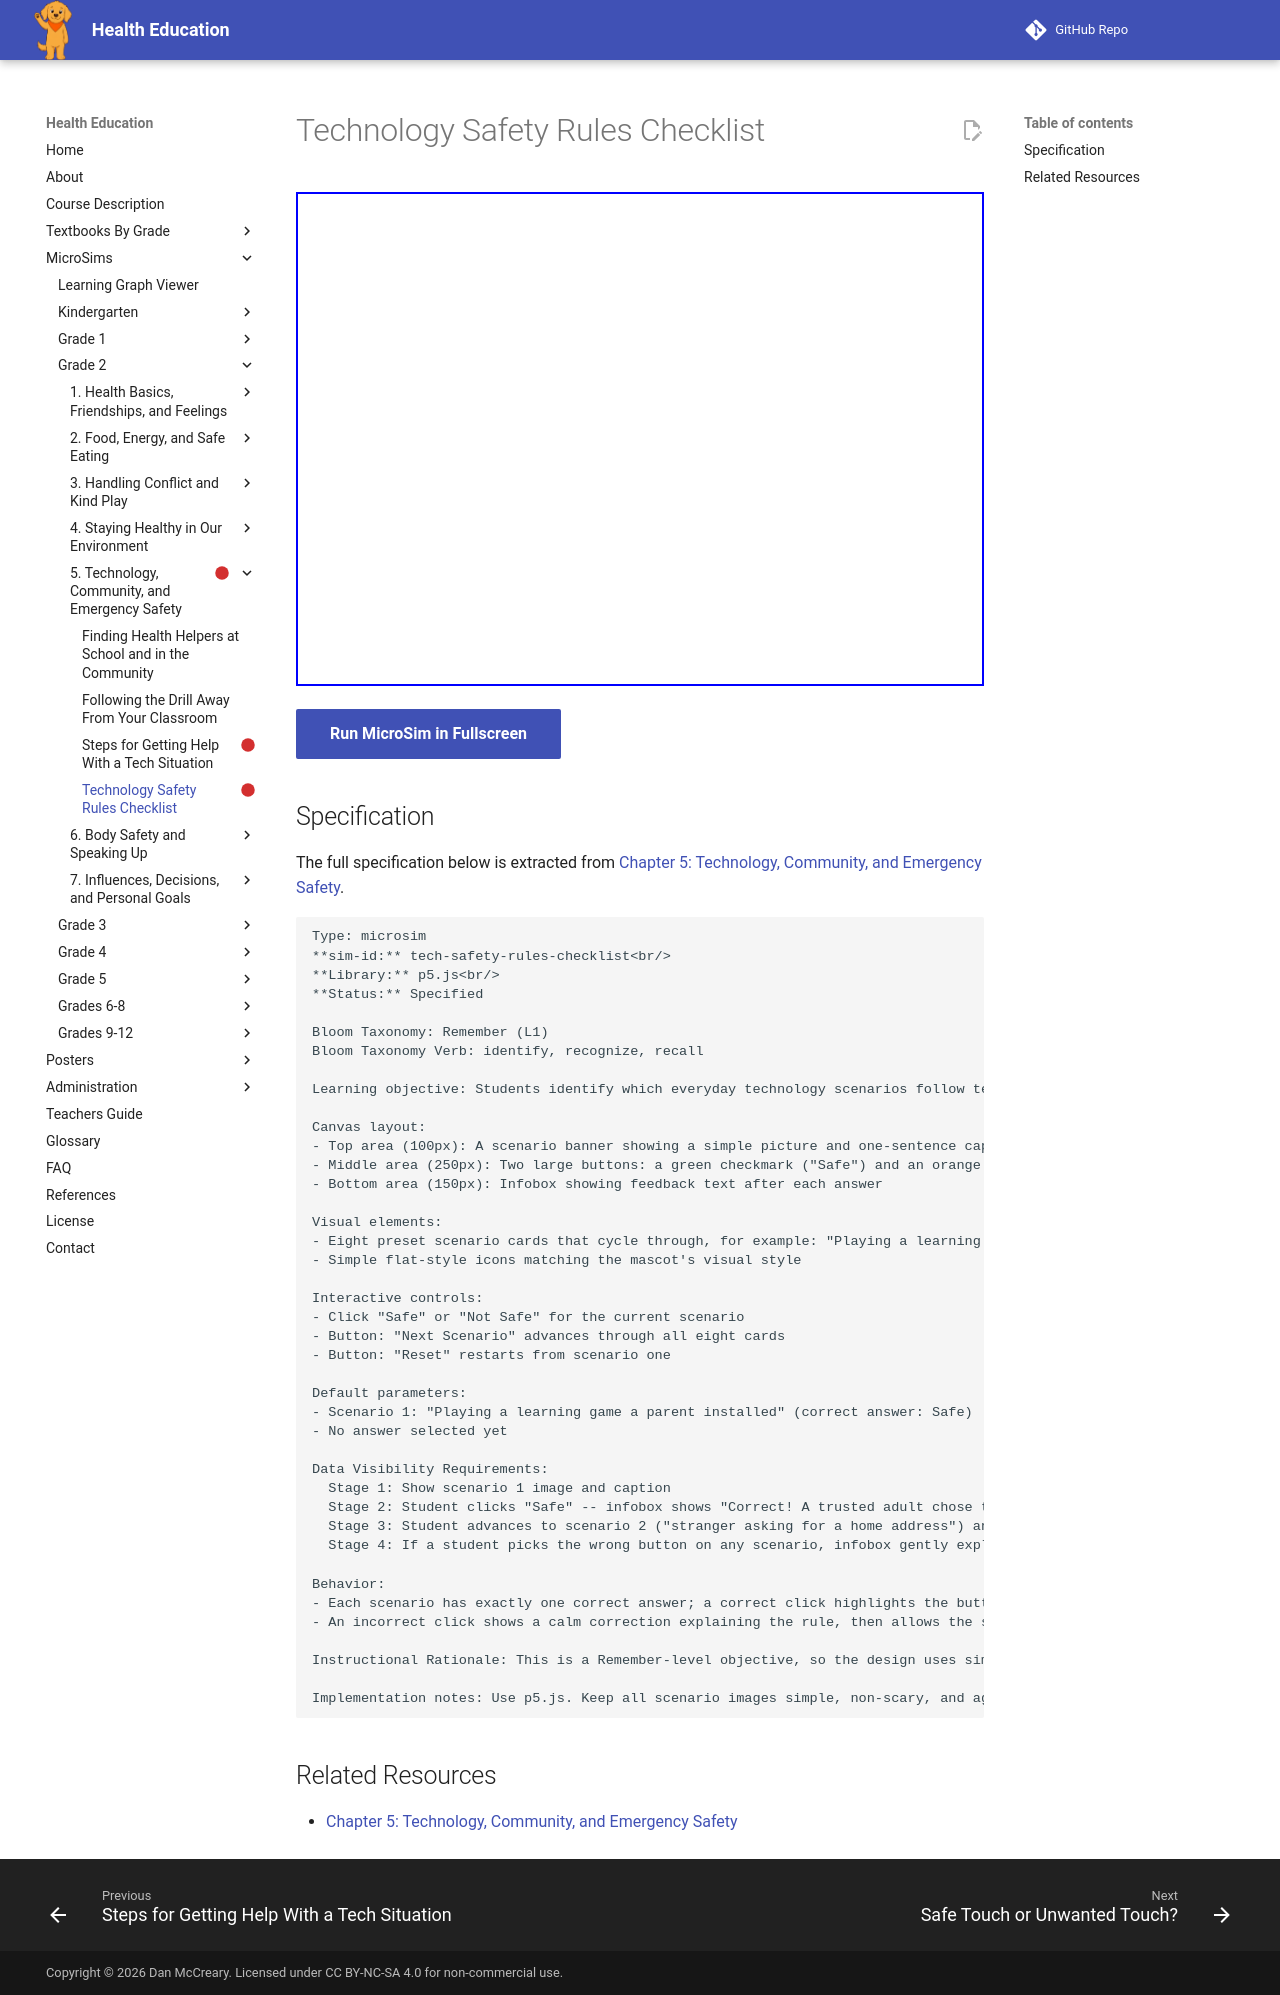

repository: dmccreary/health-education · page: sims/tech-safety-rules-checklist/index.html · generator: mkdocs

---
title: Technology Safety Rules Checklist
description: Students identify which everyday technology scenarios follow technology safety rules and which do not.
status: scaffold
library: p5.js
bloom_level: Remember (L1)
---

# Technology Safety Rules Checklist



<iframe src="main.html" width="100%" height="494px"></iframe>

[Run MicroSim in Fullscreen](main.html){ .md-button .md-button--primary }

## Specification

The full specification below is extracted from
[Chapter 5: Technology, Community, and Emergency Safety](../../bands/grade-2/chapters/05-technology-community-emergency-safety/index.md).

```text
Type: microsim
**sim-id:** tech-safety-rules-checklist<br/>
**Library:** p5.js<br/>
**Status:** Specified

Bloom Taxonomy: Remember (L1)
Bloom Taxonomy Verb: identify, recognize, recall

Learning objective: Students identify which everyday technology scenarios follow technology safety rules and which do not.

Canvas layout:
- Top area (100px): A scenario banner showing a simple picture and one-sentence caption describing a technology scenario
- Middle area (250px): Two large buttons: a green checkmark ("Safe") and an orange question mark ("Not Safe")
- Bottom area (150px): Infobox showing feedback text after each answer

Visual elements:
- Eight preset scenario cards that cycle through, for example: "Playing a learning game a parent installed," "Messaging a stranger who asked for a home address," "Video-calling grandma with a parent nearby," "Clicking a pop-up that says you won a prize," "Using a tablet timer set by a trusted adult," "Sharing a school photo with someone met only online"
- Simple flat-style icons matching the mascot's visual style

Interactive controls:
- Click "Safe" or "Not Safe" for the current scenario
- Button: "Next Scenario" advances through all eight cards
- Button: "Reset" restarts from scenario one

Default parameters:
- Scenario 1: "Playing a learning game a parent installed" (correct answer: Safe)
- No answer selected yet

Data Visibility Requirements:
  Stage 1: Show scenario 1 image and caption
  Stage 2: Student clicks "Safe" -- infobox shows "Correct! A trusted adult chose this game, so it follows technology safety rules."
  Stage 3: Student advances to scenario 2 ("stranger asking for a home address") and clicks "Not Safe" -- infobox shows "Correct! Never share your address with someone you don't know. Tell a trusted adult if this happens."
  Stage 4: If a student picks the wrong button on any scenario, infobox gently explains the correct answer without a harsh "wrong" sound

Behavior:
- Each scenario has exactly one correct answer; a correct click highlights the button green and shows an explanation
- An incorrect click shows a calm correction explaining the rule, then allows the student to try again or move on

Instructional Rationale: This is a Remember-level objective, so the design uses simple recognition (identify safe vs. not-safe) with immediate, gentle feedback rather than a multi-step simulation. Cycling through eight varied scenarios helps students generalize the pattern instead of memorizing a single example.

Implementation notes: Use p5.js. Keep all scenario images simple, non-scary, and age-appropriate. Every piece of feedback text stays calm and matter-of-fact, since this MicroSim touches personal-safety-adjacent content.
```

## Related Resources

- [Chapter 5: Technology, Community, and Emergency Safety](../../bands/grade-2/chapters/05-technology-community-emergency-safety/index.md)
